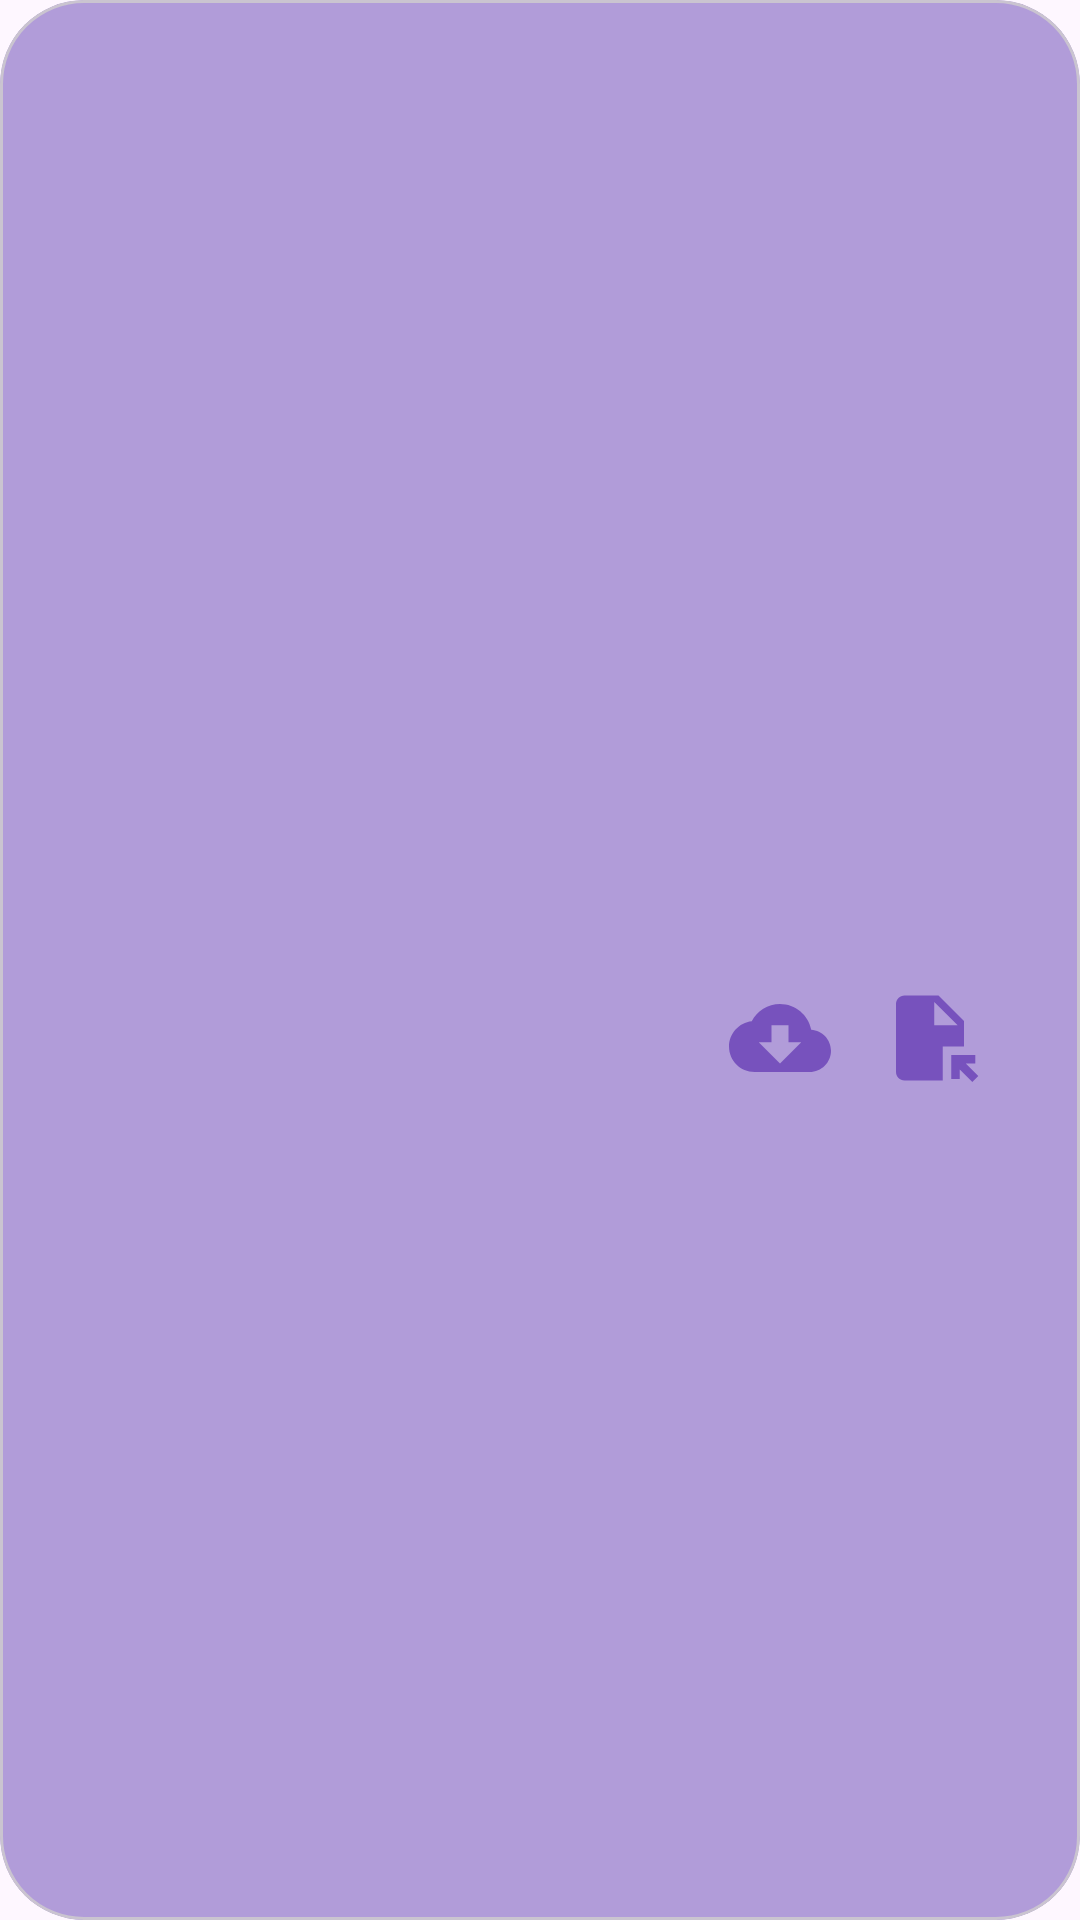

Reconstruct the res/layout file that produces this screen, plus the resources it refers to.
<!-- AndroidManifest.xml: application theme Theme.SarDard -->
<!-- res/layout/pdflayout.xml -->
<?xml version="1.0" encoding="utf-8"?>
<com.google.android.material.card.MaterialCardView xmlns:android="http://schemas.android.com/apk/res/android"
    android:layout_width="match_parent"
    android:layout_height="wrap_content"
    xmlns:app="http://schemas.android.com/apk/res-auto"
    android:layout_gravity="fill"
    android:layout_margin="20dp"
    android:elevation="20dp"
    app:cardBackgroundColor="#b19cd9"
    app:cardCornerRadius="28dp">

    <LinearLayout
        android:layout_width="match_parent"
        android:layout_height="wrap_content"
        android:layout_gravity="center"
        android:orientation="vertical">

        <TextView
            android:layout_width="wrap_content"
            android:layout_height="wrap_content"
            android:id="@+id/pdfname"
            android:textStyle="bold"
            android:textColor="#7752BD"
            android:textSize="20sp"
            android:layout_marginStart="25dp"
            android:layout_marginEnd="25dp"
            android:layout_marginTop="25dp">

        </TextView>

        <LinearLayout
            android:layout_width="wrap_content"
            android:layout_height="wrap_content"
            android:layout_gravity="right"
            android:orientation="horizontal">
            <ImageView
                android:layout_width="50dp"
                android:layout_height="50dp"
                android:adjustViewBounds="true"
                android:src="@drawable/ic_baseline_cloud_download_24"
                android:padding="8dp"
                android:id="@+id/dnld"/>

            <ImageView
                android:layout_width="50dp"
                android:layout_height="50dp"
                android:adjustViewBounds="true"
                android:src="@drawable/ic_baseline_file_open_24"
                android:padding="8dp"
                android:id="@+id/open"
                android:layout_marginEnd="25dp"/>

        </LinearLayout>

    </LinearLayout>

</com.google.android.material.card.MaterialCardView>
<!-- resources referenced by this layout -->
<resources>
  <!-- drawable ic_baseline_cloud_download_24 (drawable) -->
  <vector android:height="24dp" android:tint="#7752BD"
      android:viewportHeight="24" android:viewportWidth="24"
      android:width="24dp" xmlns:android="http://schemas.android.com/apk/res/android">
      <path android:fillColor="@android:color/white" android:pathData="M19.35,10.04C18.67,6.59 15.64,4 12,4 9.11,4 6.6,5.64 5.35,8.04 2.34,8.36 0,10.91 0,14c0,3.31 2.69,6 6,6h13c2.76,0 5,-2.24 5,-5 0,-2.64 -2.05,-4.78 -4.65,-4.96zM17,13l-5,5 -5,-5h3V9h4v4h3z"/>
  </vector>
  <!-- drawable ic_baseline_file_open_24 (drawable) -->
  <vector android:height="24dp" android:tint="#7752BD"
      android:viewportHeight="24" android:viewportWidth="24"
      android:width="24dp" xmlns:android="http://schemas.android.com/apk/res/android">
      <path android:fillColor="@android:color/white" android:pathData="M14,2H6C4.9,2 4,2.9 4,4v16c0,1.1 0.89,2 1.99,2H15v-8h5V8L14,2zM13,9V3.5L18.5,9H13zM17,21.66V16h5.66v2h-2.24l2.95,2.95l-1.41,1.41L19,19.41l0,2.24H17z"/>
  </vector>
  <style name="Theme.SarDard" parent="Theme.Material3.DayNight.NoActionBar">
          
          <item name="colorPrimary">@color/purple_500</item>
          <item name="colorPrimaryVariant">@color/purple_700</item>
          <item name="colorOnPrimary">@color/white</item>
          
          <item name="colorSecondary">@color/teal_200</item>
          <item name="colorSecondaryVariant">@color/teal_700</item>
          <item name="colorOnSecondary">@color/black</item>
          
          <item name="android:statusBarColor" tools:targetApi="l">?attr/colorPrimaryVariant</item>
          
      </style>
  <color name="purple_500">#FF6200EE</color>
  <color name="purple_700">#7752BD</color>
  <color name="white">#FFFFFFFF</color>
  <color name="teal_200">#FF03DAC5</color>
  <color name="teal_700">#FF018786</color>
  <color name="black">#FF000000</color>
</resources>
